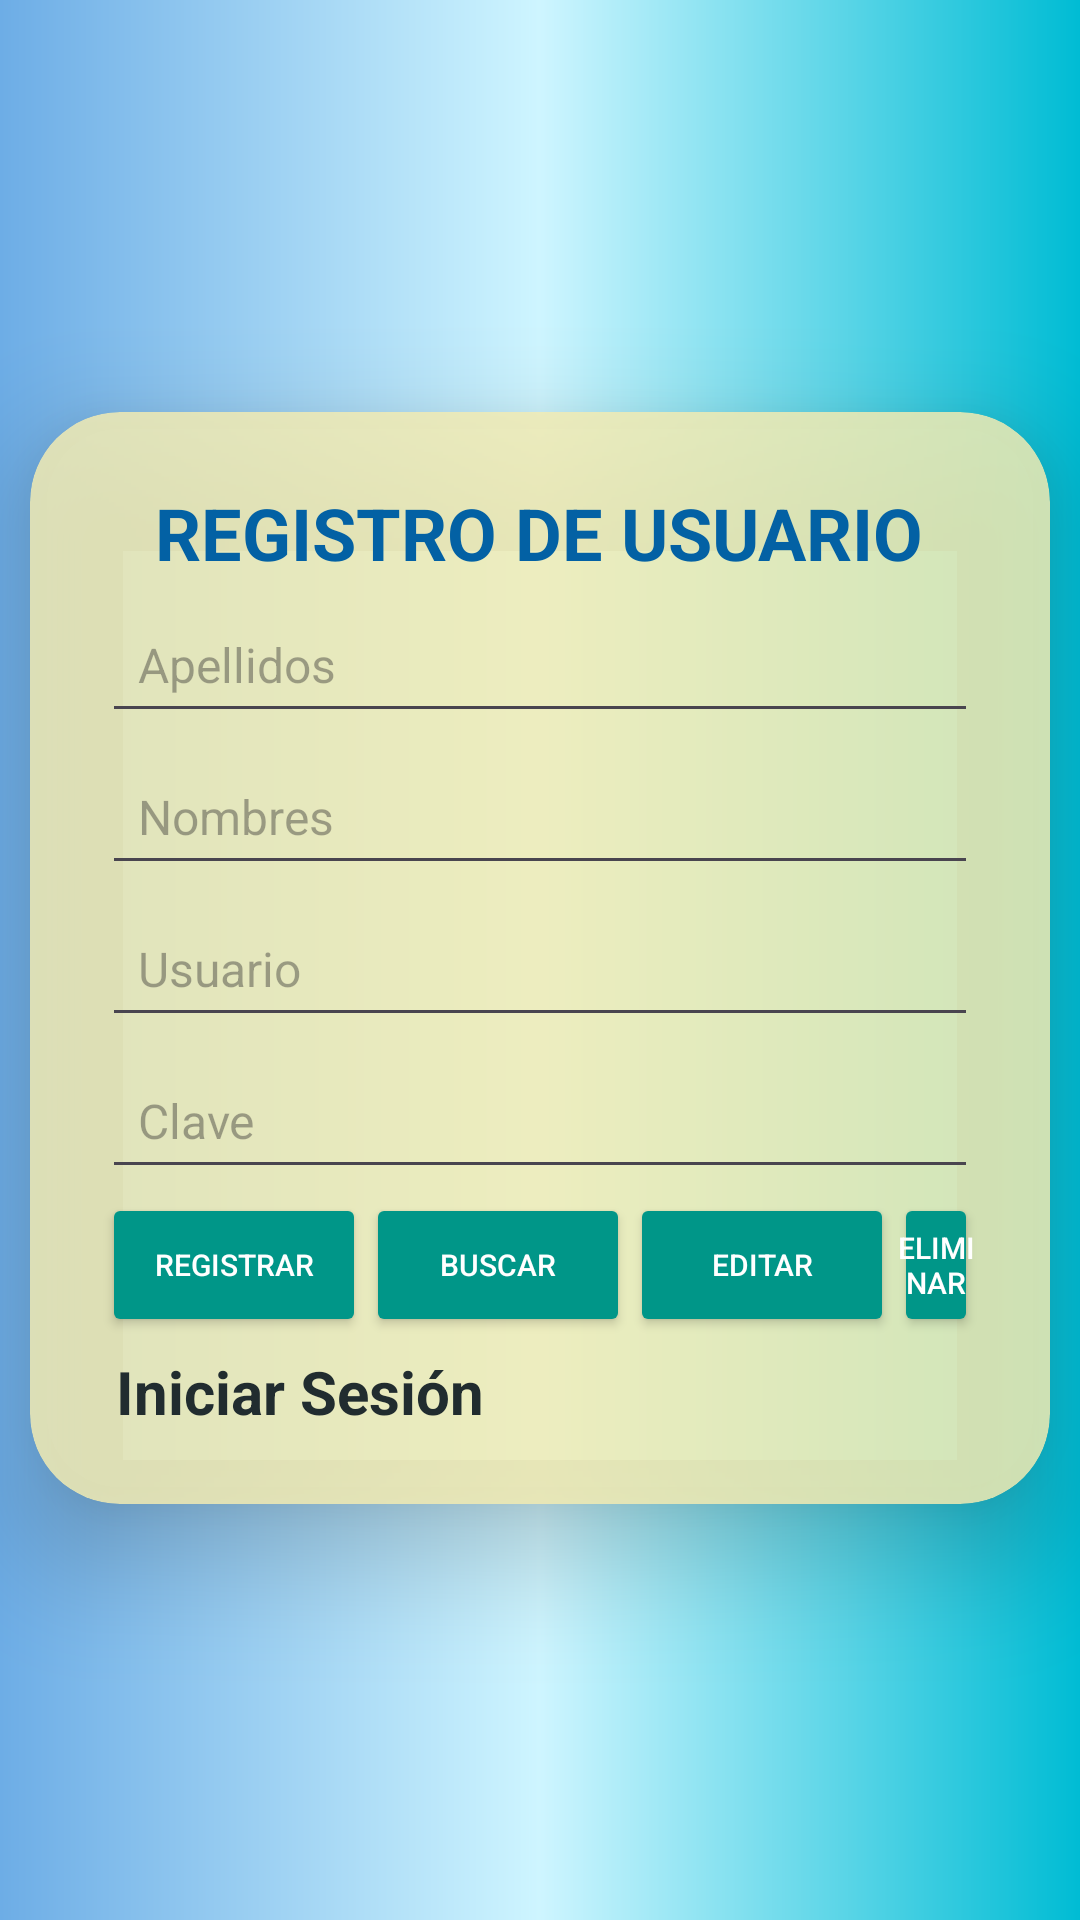

Produce the Android XML layout that renders to this screen, including the resource entries it uses.
<!-- AndroidManifest.xml: application theme Theme.InnovaHouse -->
<!-- res/layout/menu_registro.xml -->
<?xml version="1.0" encoding="utf-8"?>
<LinearLayout xmlns:android="http://schemas.android.com/apk/res/android"
    xmlns:app="http://schemas.android.com/apk/res-auto"
    xmlns:tools="http://schemas.android.com/tools"
    android:id="@+id/main"
    android:layout_width="match_parent"
    android:layout_height="match_parent"
    android:background="@drawable/background_color_3"

    android:orientation="vertical"
    android:gravity="center"
    >

    <androidx.cardview.widget.CardView
        android:layout_width="match_parent"
        android:layout_height="wrap_content"


        android:layout_marginLeft="10dp"
        android:layout_marginRight="10dp"
        android:layout_marginBottom="1dp"

        app:cardBackgroundColor="#D6F4ECB3"
        app:cardCornerRadius="30dp"
        app:cardElevation="22dp">

        <LinearLayout
            android:layout_width="match_parent"
            android:layout_height="wrap_content"
            android:orientation="vertical"
            android:padding="24dp"
            android:gravity="center_horizontal">
            <TextView
                android:id="@+id/text1"
                android:layout_width="wrap_content"
                android:layout_height="wrap_content"
                android:text="REGISTRO DE USUARIO"
                android:textSize="24sp"
                android:textStyle="bold"
                android:textColor="#0361A4" />
            <EditText
                android:id="@+id/et_apellido"
                android:layout_width="match_parent"
                android:layout_height="wrap_content"
                android:hint="Apellidos"
                android:inputType="textPersonName"

                android:padding="12dp"
                android:layout_marginTop="5dp"
                android:textColor="#000000"
                android:textSize="16sp" />
            <EditText
                android:id="@+id/et_nombre"
                android:layout_width="match_parent"
                android:layout_height="wrap_content"
                android:layout_marginTop="5dp"
                android:hint="Nombres"
                android:inputType="textPersonName"

                android:padding="12dp"
                android:textColor="#000000"
                android:textSize="16sp" />
            <EditText
                android:id="@+id/et_usuario"
                android:layout_width="match_parent"
                android:layout_height="wrap_content"
                android:paddingBottom="5dp"
                android:hint="Usuario"
                android:inputType="textPersonName"

                android:padding="12dp"
                android:layout_marginTop="5dp"
                android:textColor="#000000"
                android:textSize="16sp" />
            <EditText
                android:id="@+id/et_clave"
                android:layout_width="match_parent"
                android:layout_height="wrap_content"
                android:paddingBottom="5dp"
                android:hint="Clave"

                android:layout_marginTop="5dp"
                android:inputType="textPersonName"

                android:padding="12dp"
                android:textColor="#000000"
                android:textSize="16sp" />

            <LinearLayout
                android:layout_width="match_parent"
                android:layout_height="wrap_content"
                android:gravity="center"
                >
                <Button
                    android:id="@+id/btn_registrar"
                    android:layout_width="wrap_content"
                    android:layout_height="wrap_content"
                    android:backgroundTint="#009688"
                    android:padding="1dp"
                    android:layout_marginTop="1dp"
                    android:text="Registrar"
                    android:textColor="#FFFFFF"
                    android:textSize="10sp" />

                <Button
                    android:id="@+id/btn_buscar"
                    android:layout_width="wrap_content"
                    android:layout_height="wrap_content"
                    android:backgroundTint="#009688"
                    android:padding="1dp"
                    android:layout_marginTop="1dp"
                    android:text="Buscar"
                    android:textColor="#FFFFFF"
                    android:textSize="10sp" />

                <Button
                    android:id="@+id/btn_editar"
                    android:layout_width="wrap_content"
                    android:layout_height="wrap_content"
                    android:backgroundTint="#009688"
                    android:padding="1dp"
                    android:layout_marginTop="1dp"
                    android:text="Editar"
                    android:textColor="#FFFFFF"
                    android:textSize="10sp" />

                <Button
                    android:id="@+id/btn_eliminar"
                    android:layout_width="wrap_content"
                    android:layout_height="wrap_content"
                    android:backgroundTint="#009688"
                    android:padding="1dp"
                    android:layout_marginTop="1dp"
                    android:text="Eliminar"
                    android:textColor="#FFFFFF"
                    android:textSize="10sp" />



            </LinearLayout>




            <TextView
                android:id="@+id/text2"
                android:layout_width="wrap_content"
                android:layout_height="wrap_content"
                android:text="Iniciar Sesión"
                android:textSize="20sp"
                android:textStyle="bold"
                android:layout_marginRight="80dp"
                android:layout_marginTop="5dp"
                android:textColor="#212C2F" />
        </LinearLayout>

    </androidx.cardview.widget.CardView>


</LinearLayout>
<!-- resources referenced by this layout -->
<resources>
  <!-- drawable background_color_3 (drawable) -->
  <?xml version="1.0" encoding="utf-8"?>
  <shape xmlns:android="http://schemas.android.com/apk/res/android">
      <gradient
          android:type="linear"
          android:angle="0"
          android:startColor="#6DADE6"
          android:endColor="#00BCD4"
          android:centerColor="#CEF5FF" />
  </shape>
  <style name="Theme.InnovaHouse" parent="Base.Theme.InnovaHouse" />
  <style name="Base.Theme.InnovaHouse" parent="Theme.Material3.DayNight.NoActionBar">
          
          
      </style>
</resources>
